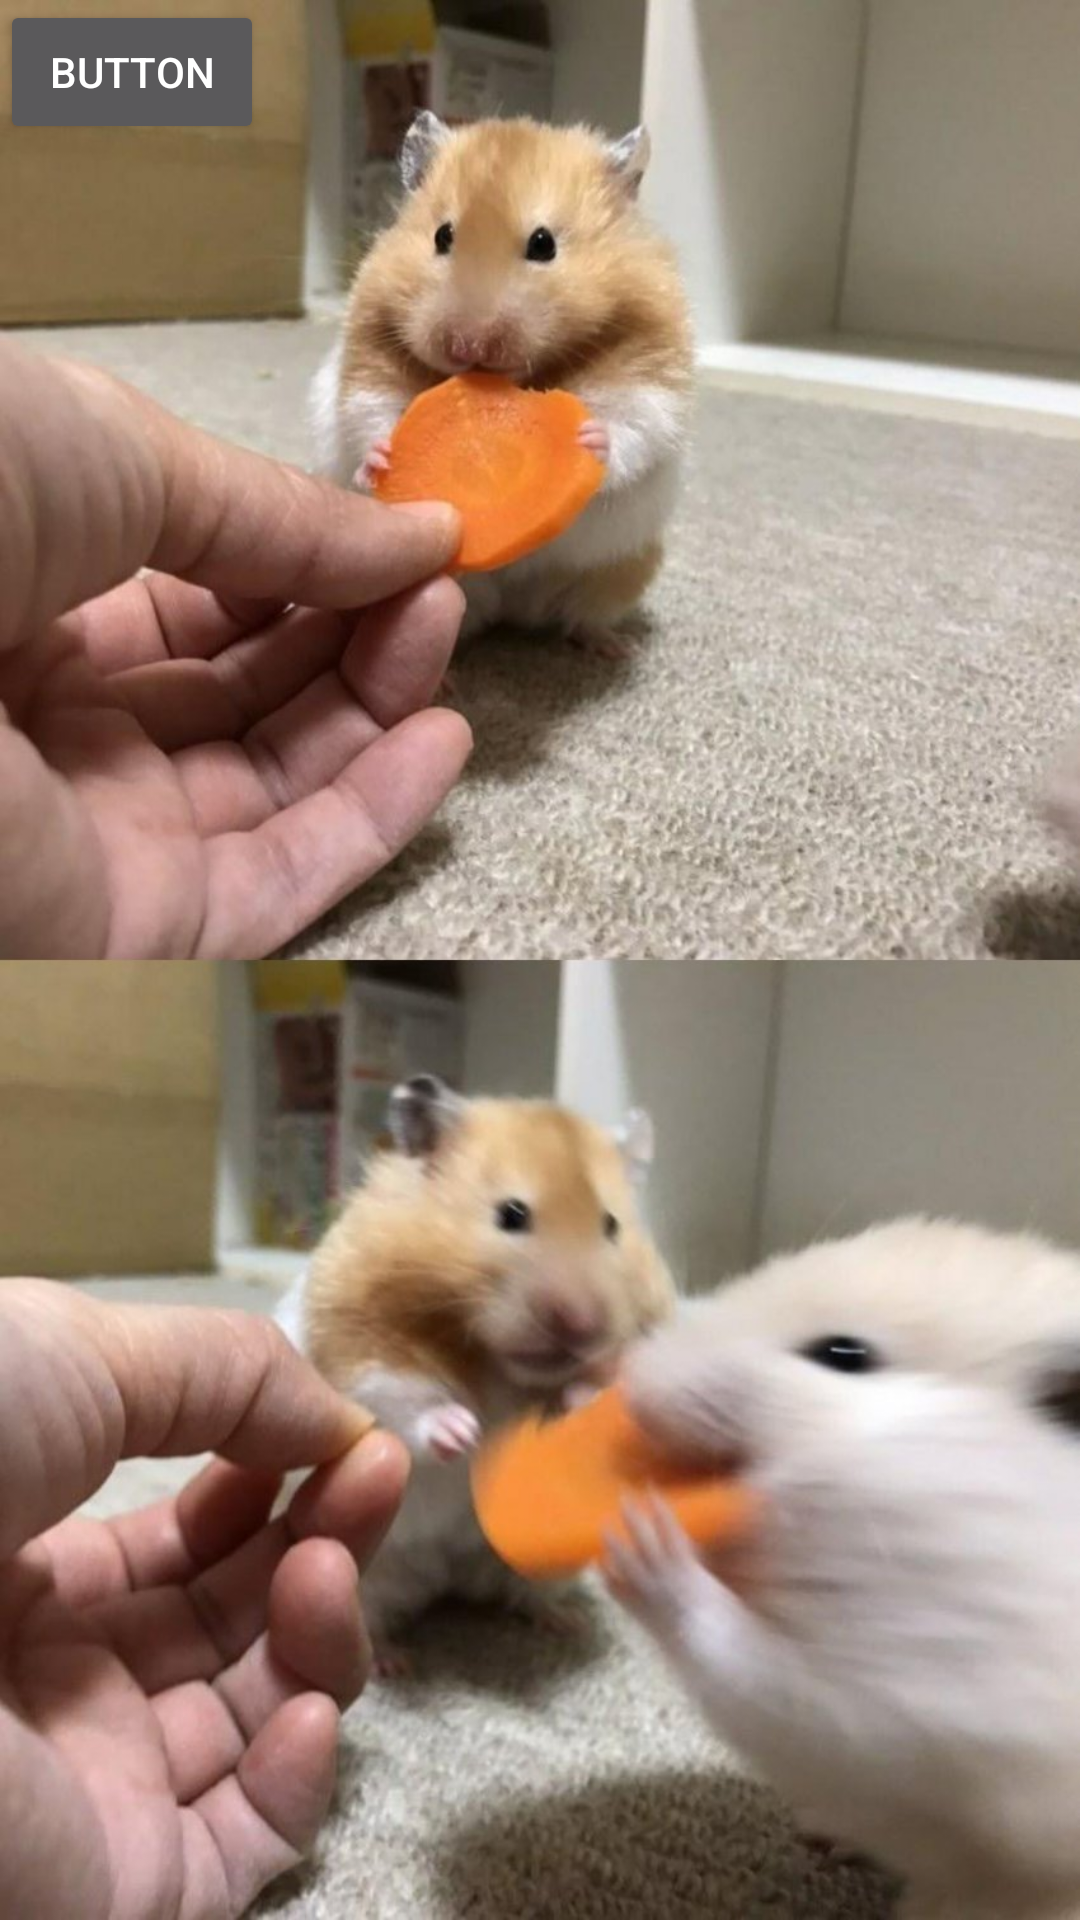

Write the Android layout XML for this screen, with the resource values it uses.
<!-- AndroidManifest.xml: activity theme splash_theme -->
<!-- res/layout/fragment_main.xml -->
<?xml version="1.0" encoding="utf-8"?>
<FrameLayout xmlns:android="http://schemas.android.com/apk/res/android"
    xmlns:tools="http://schemas.android.com/tools"
    android:layout_width="match_parent"
    android:layout_height="match_parent"
    tools:context=".view.MainFragment">

    <Button
        android:id="@+id/button2"
        android:layout_width="wrap_content"
        android:layout_height="wrap_content"
        android:text="Button" />
</FrameLayout>
<!-- resources referenced by this layout -->
<resources>
  <style name="splash_theme" parent="Theme.AppCompat.NoActionBar">
          <item name="android:windowBackground">@drawable/splash</item>
      </style>
  <!-- drawable splash: jpg bitmap (drawable, 140803 bytes) -->
</resources>
